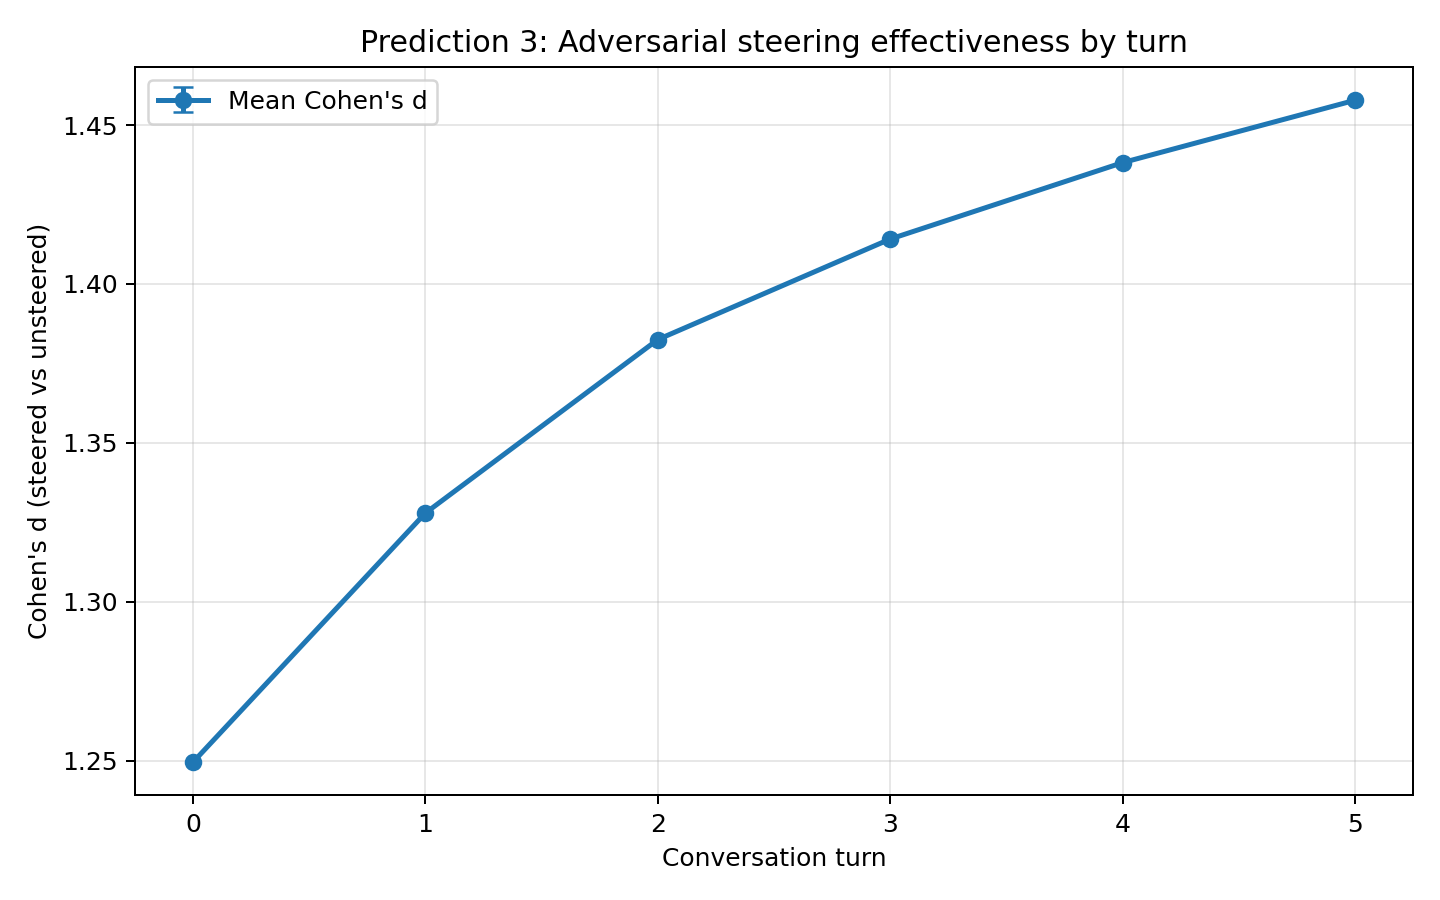

Data behind this chart, as committed beside it:
turn, persona, cohens_d, n_samples
0, assistant, 3.311, 40
0, comedian, 3.195, 40
0, conspiracy_host, 4.973, 40
0, kind_teacher, 3.495, 40
0, lawyer, 4.794, 40
0, pirate, 4.52, 40
0, scientist, 4.108, 40
0, stoic, 3.805, 40
0, ALL, 1.25, 320
1, assistant, 3.727, 40
1, comedian, 3.423, 40
1, conspiracy_host, 5.141, 40
1, kind_teacher, 4.145, 40
1, lawyer, 5.514, 40
1, pirate, 4.825, 40
1, scientist, 4.992, 40
1, stoic, 3.681, 40
1, ALL, 1.328, 320
2, assistant, 4.298, 40
2, comedian, 3.801, 40
2, conspiracy_host, 6.2, 40
2, kind_teacher, 4.422, 40
2, lawyer, 6.184, 40
2, pirate, 5.825, 40
2, scientist, 5.39, 40
2, stoic, 3.658, 40
2, ALL, 1.383, 320
3, assistant, 4.612, 40
3, comedian, 4.047, 40
3, conspiracy_host, 6.131, 40
3, kind_teacher, 4.769, 40
3, lawyer, 6.139, 40
3, pirate, 5.996, 40
3, scientist, 5.491, 40
3, stoic, 4.4, 40
3, ALL, 1.414, 320
4, assistant, 4.922, 40
4, comedian, 4.394, 40
4, conspiracy_host, 6.864, 40
4, kind_teacher, 5.389, 40
4, lawyer, 6.043, 40
4, pirate, 7.285, 40
4, scientist, 5.739, 40
4, stoic, 4.16, 40
4, ALL, 1.438, 320
5, assistant, 5.181, 40
5, comedian, 4.873, 40
5, conspiracy_host, 7.517, 40
5, kind_teacher, 5.45, 40
5, lawyer, 6.773, 40
5, pirate, 7.728, 40
5, scientist, 5.99, 40
5, stoic, 4.49, 40
5, ALL, 1.458, 320
